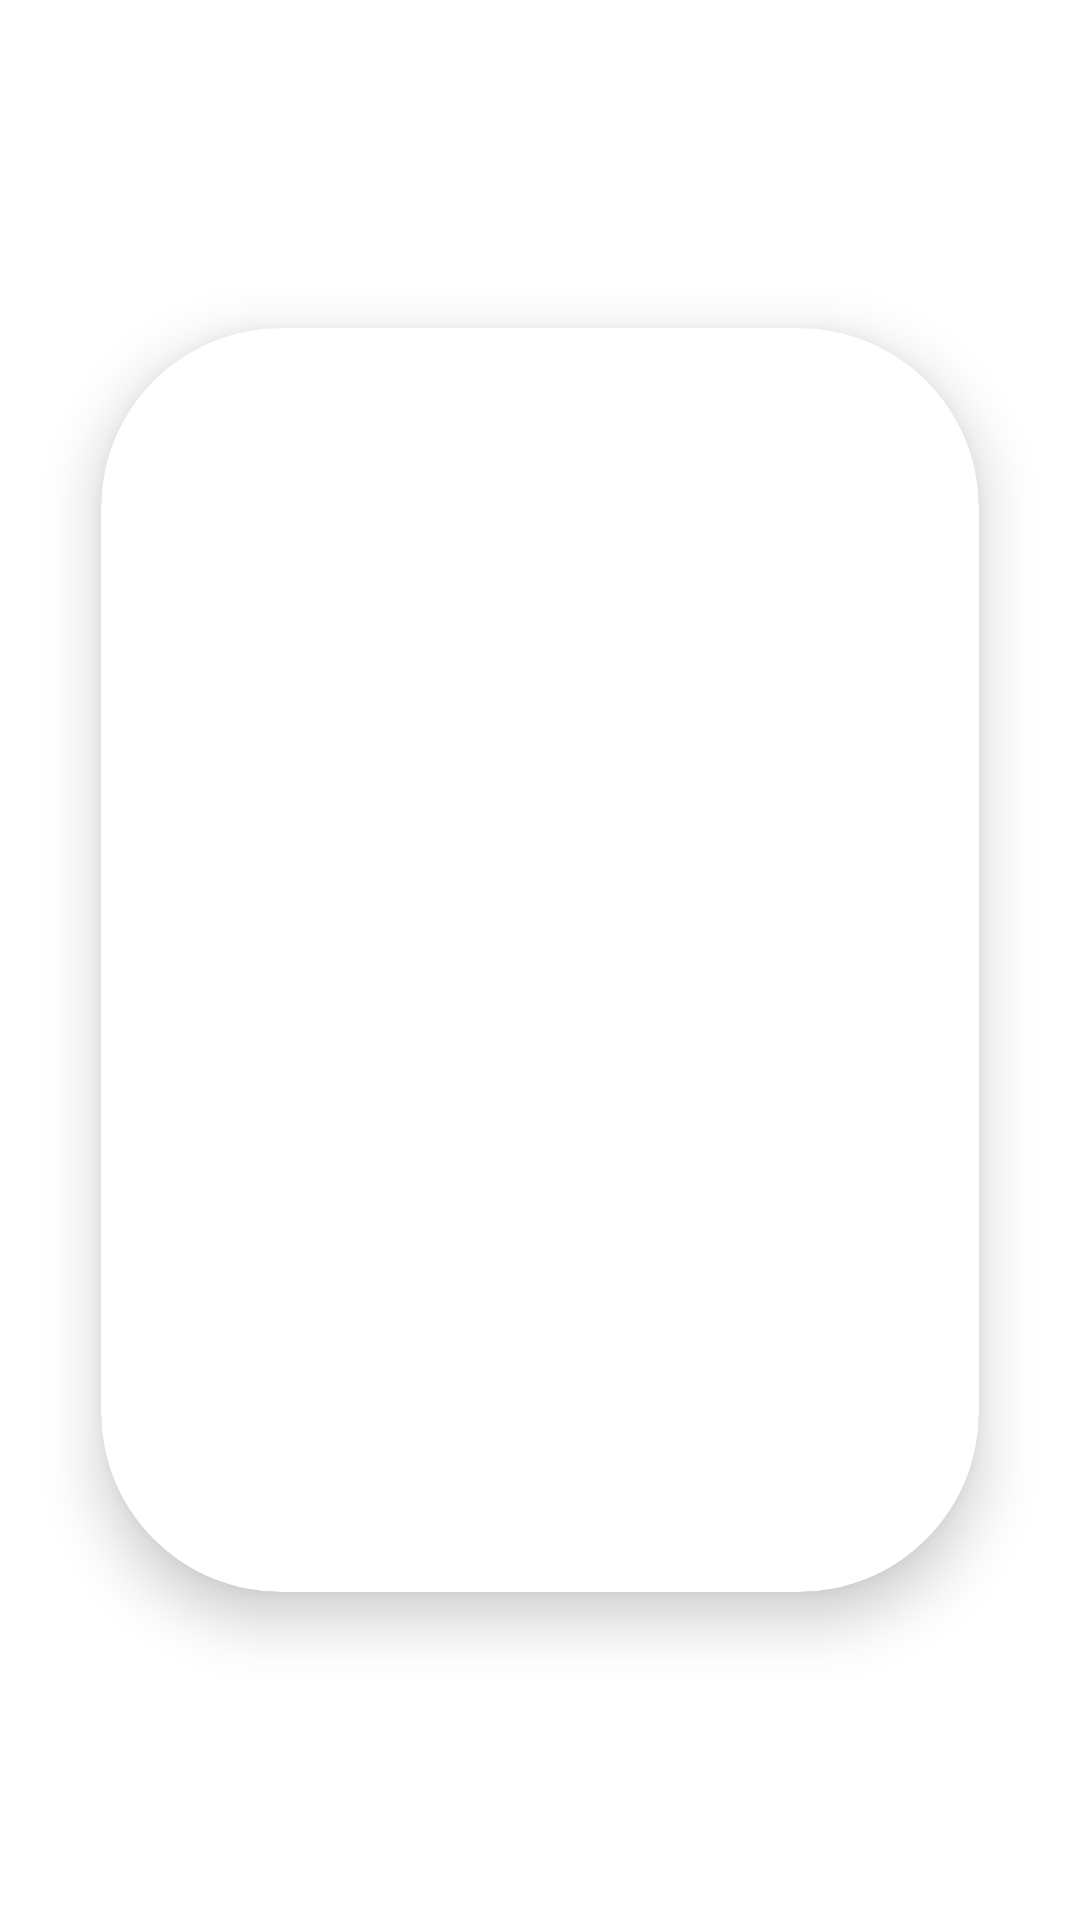

Reconstruct the res/layout file that produces this screen, plus the resources it refers to.
<!-- AndroidManifest.xml: application theme Theme.MyApplication -->
<!-- res/layout/activity_cardviewactivity.xml -->
<?xml version="1.0" encoding="utf-8"?>
<LinearLayout
    xmlns:android="http://schemas.android.com/apk/res/android"
    xmlns:app="http://schemas.android.com/apk/res-auto"
    xmlns:tools="http://schemas.android.com/tools"
    android:layout_width="match_parent"
    android:layout_height="match_parent"
    android:orientation="vertical"
    android:gravity="center"
    tools:context=".cardviewactivity">

    <androidx.cardview.widget.CardView
        android:layout_width="350dp"
        android:layout_height="490dp"
        app:cardElevation="11dp"
        app:cardUseCompatPadding="true"
        app:cardCornerRadius="60dp"/>

</LinearLayout>
<!-- resources referenced by this layout -->
<resources>
  <style name="Theme.MyApplication" parent="Theme.MaterialComponents.DayNight.NoActionBar">
          
          <item name="colorPrimary">@color/purple_500</item>
          <item name="colorPrimaryVariant">@color/purple_700</item>
          <item name="colorOnPrimary">@color/white</item>
          
          <item name="colorSecondary">@color/teal_200</item>
          <item name="colorSecondaryVariant">@color/teal_700</item>
          <item name="colorOnSecondary">@color/black</item>
          
          <item name="android:statusBarColor">?attr/colorPrimaryVariant</item>
          
      </style>
  <!-- not gathered from this repository: default colours our renderer supplied (Android Studio template values) -->
  <color name="purple_500">#FF6200EE</color>
  <color name="purple_700">#FF3700B3</color>
  <color name="teal_200">#FF03DAC5</color>
  <color name="teal_700">#FF018786</color>
  <color name="black">#FF000000</color>
  <color name="white">#FFFFFFFF</color>
</resources>
